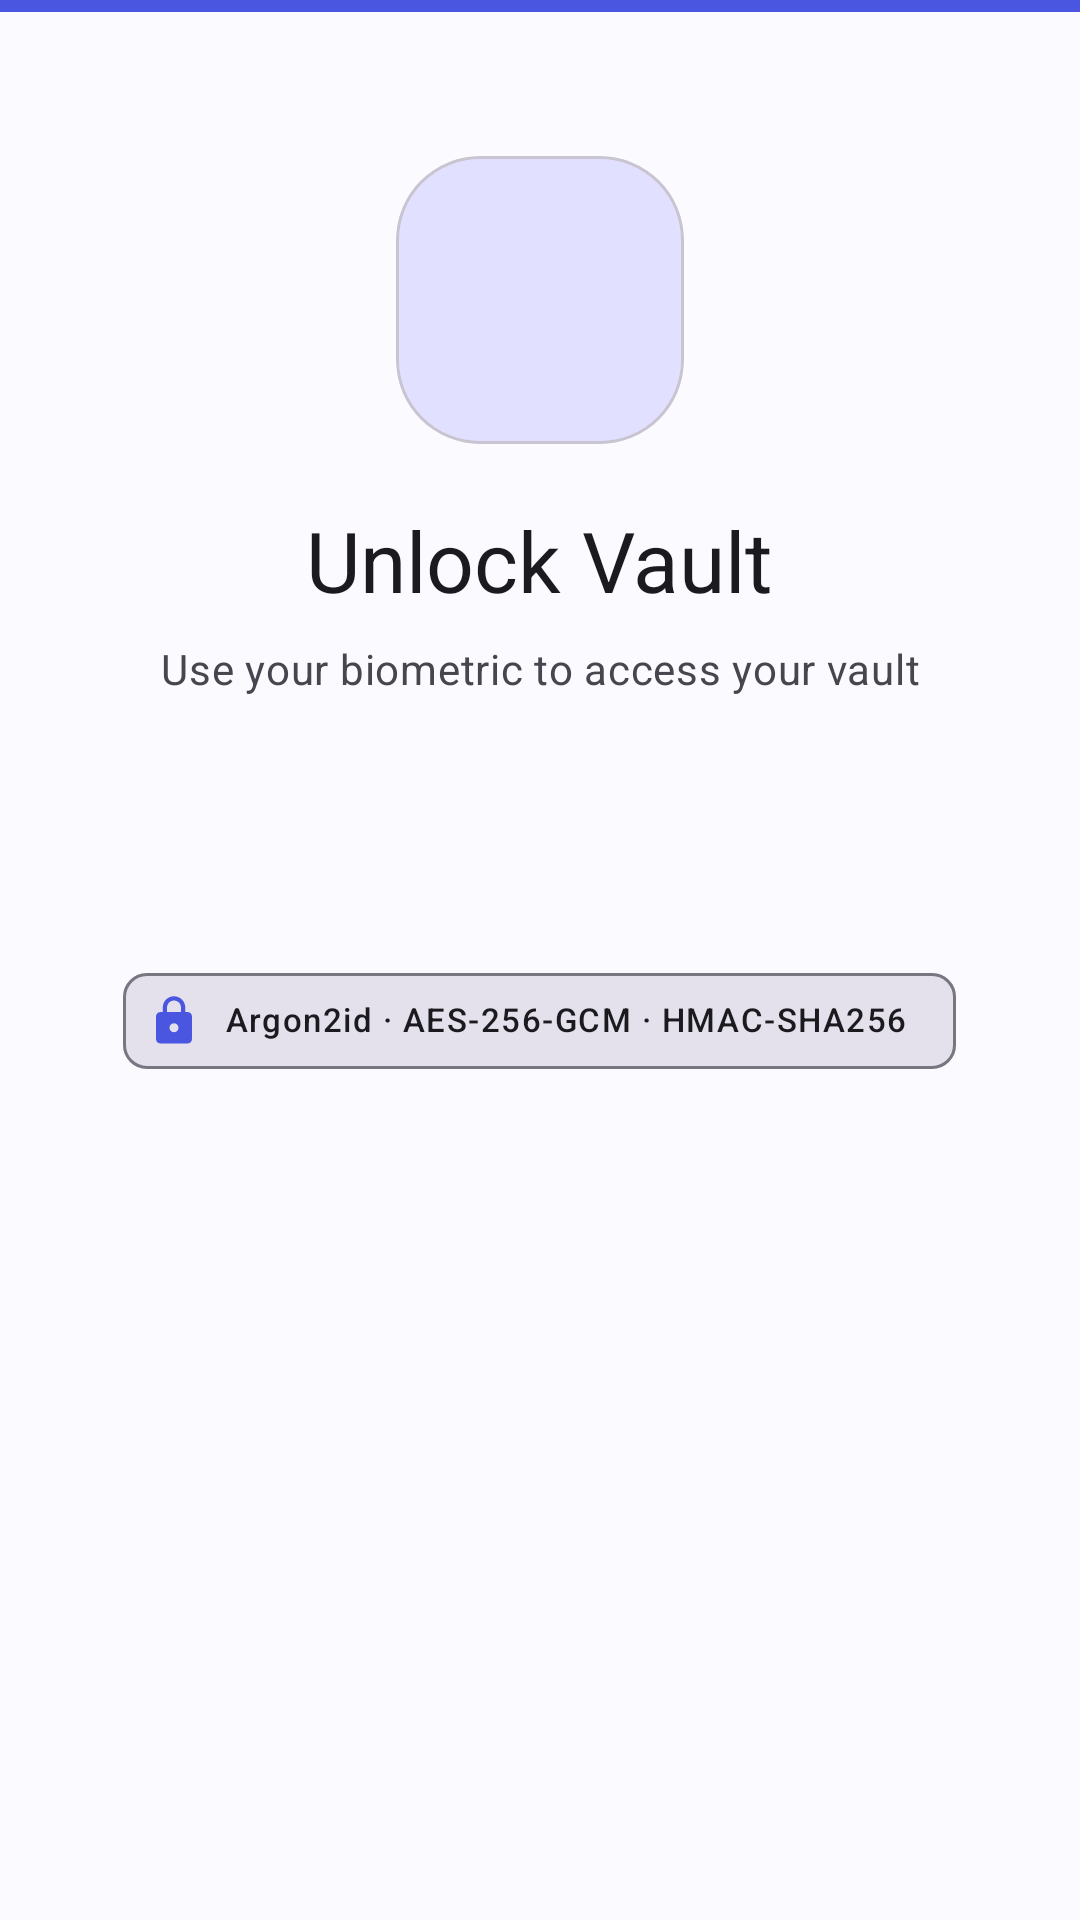

Here is an Android app screen rendered from its layout file. Give the layout XML and the strings, colors and styles it references.
<!-- AndroidManifest.xml: application theme Theme.SecureVault -->
<!-- res/layout/activity_lock.xml -->
<?xml version="1.0" encoding="utf-8"?>
<androidx.constraintlayout.widget.ConstraintLayout xmlns:android="http://schemas.android.com/apk/res/android"
    xmlns:app="http://schemas.android.com/apk/res-auto"
    android:layout_width="match_parent" android:layout_height="match_parent"
    android:background="?attr/colorSurface">

    <View android:id="@+id/topAccent" android:layout_width="0dp" android:layout_height="4dp"
        android:background="?attr/colorPrimary"
        app:layout_constraintTop_toTopOf="parent" app:layout_constraintStart_toStartOf="parent"
        app:layout_constraintEnd_toEndOf="parent"/>

    <androidx.core.widget.NestedScrollView android:layout_width="0dp" android:layout_height="0dp"
        android:fillViewport="true"
        app:layout_constraintTop_toBottomOf="@id/topAccent" app:layout_constraintBottom_toBottomOf="parent"
        app:layout_constraintStart_toStartOf="parent" app:layout_constraintEnd_toEndOf="parent">

        <LinearLayout android:layout_width="match_parent" android:layout_height="wrap_content"
            android:orientation="vertical" android:paddingHorizontal="28dp"
            android:paddingTop="48dp" android:paddingBottom="40dp" android:gravity="center_horizontal">

            
            <com.google.android.material.card.MaterialCardView android:layout_width="96dp"
                android:layout_height="96dp" app:cardCornerRadius="28dp"
                app:cardBackgroundColor="?attr/colorPrimaryContainer" app:cardElevation="0dp">
                <ImageView android:layout_width="48dp" android:layout_height="48dp"
                    android:layout_gravity="center" android:src="@drawable/ic_vault"
                    android:tint="?attr/colorOnPrimaryContainer"/>
            </com.google.android.material.card.MaterialCardView>

            <TextView android:id="@+id/tvLockTitle" android:layout_width="wrap_content"
                android:layout_height="wrap_content" android:text="Unlock Vault"
                android:textAppearance="@style/TextAppearance.Material3.HeadlineMedium"
                android:textColor="?attr/colorOnSurface" android:layout_marginTop="20dp"/>

            <TextView android:id="@+id/tvLockSubtitle" android:layout_width="match_parent"
                android:layout_height="wrap_content" android:text="Use your biometric to access your vault"
                android:textAppearance="@style/TextAppearance.Material3.BodyMedium"
                android:textColor="?attr/colorOnSurfaceVariant" android:gravity="center"
                android:layout_marginTop="8dp" android:layout_marginBottom="32dp"/>

            
            <LinearLayout android:id="@+id/layoutBiometric" android:layout_width="match_parent"
                android:layout_height="wrap_content" android:orientation="vertical"
                android:gravity="center" android:visibility="gone">
                <com.google.android.material.card.MaterialCardView android:layout_width="84dp"
                    android:layout_height="84dp" app:cardCornerRadius="42dp"
                    app:cardBackgroundColor="?attr/colorSurfaceVariant" app:cardElevation="0dp">
                    <ImageView android:layout_width="44dp" android:layout_height="44dp"
                        android:layout_gravity="center" android:src="@drawable/ic_fingerprint"
                        android:tint="?attr/colorPrimary"/>
                </com.google.android.material.card.MaterialCardView>
                <TextView android:layout_width="wrap_content" android:layout_height="wrap_content"
                    android:text="Touch sensor to unlock" android:textAppearance="@style/TextAppearance.Material3.BodySmall"
                    android:textColor="?attr/colorOnSurfaceVariant" android:layout_marginTop="10dp"
                    android:layout_marginBottom="8dp"/>
            </LinearLayout>

            
            <LinearLayout android:id="@+id/layoutMasterPassword" android:layout_width="match_parent"
                android:layout_height="wrap_content" android:orientation="vertical" android:visibility="gone">

                <com.google.android.material.textfield.TextInputLayout android:id="@+id/tilMasterPassword"
                    style="@style/Widget.Material3.TextInputLayout.OutlinedBox"
                    android:layout_width="match_parent" android:layout_height="wrap_content"
                    android:hint="Master Password" app:startIconDrawable="@drawable/ic_key"
                    app:endIconMode="password_toggle">
                    <com.google.android.material.textfield.TextInputEditText android:id="@+id/etMasterPassword"
                        android:importantForAutofill="no"
                        android:layout_width="match_parent" android:layout_height="wrap_content"
                        android:inputType="textPassword" android:imeOptions="actionNext"/>
                </com.google.android.material.textfield.TextInputLayout>

                
                <LinearLayout android:id="@+id/layoutStrength" android:layout_width="match_parent"
                    android:layout_height="wrap_content" android:orientation="vertical"
                    android:layout_marginTop="4dp" android:layout_marginBottom="4dp"
                    android:visibility="gone">
                    <LinearLayout android:layout_width="match_parent" android:layout_height="8dp"
                        android:orientation="horizontal" android:weightSum="5">
                        <View android:id="@+id/bar1" android:layout_width="0dp" android:layout_height="match_parent"
                            android:layout_weight="1" android:layout_marginEnd="3dp" android:background="#E0E0E0"/>
                        <View android:id="@+id/bar2" android:layout_width="0dp" android:layout_height="match_parent"
                            android:layout_weight="1" android:layout_marginEnd="3dp" android:background="#E0E0E0"/>
                        <View android:id="@+id/bar3" android:layout_width="0dp" android:layout_height="match_parent"
                            android:layout_weight="1" android:layout_marginEnd="3dp" android:background="#E0E0E0"/>
                        <View android:id="@+id/bar4" android:layout_width="0dp" android:layout_height="match_parent"
                            android:layout_weight="1" android:layout_marginEnd="3dp" android:background="#E0E0E0"/>
                        <View android:id="@+id/bar5" android:layout_width="0dp" android:layout_height="match_parent"
                            android:layout_weight="1" android:background="#E0E0E0"/>
                    </LinearLayout>
                    <LinearLayout android:layout_width="match_parent" android:layout_height="wrap_content"
                        android:orientation="horizontal" android:layout_marginTop="4dp">
                        <TextView android:id="@+id/tvStrengthLabel" android:layout_width="wrap_content"
                            android:layout_height="wrap_content" android:textSize="12sp"
                            android:textStyle="bold" android:text=""/>
                        <View android:layout_width="0dp" android:layout_height="0dp" android:layout_weight="1"/>
                        <TextView android:id="@+id/tvStrengthTip" android:layout_width="wrap_content"
                            android:layout_height="wrap_content" android:textSize="11sp"
                            android:textColor="?attr/colorOnSurfaceVariant"
                            android:maxLines="1" android:ellipsize="end" android:text=""/>
                    </LinearLayout>
                </LinearLayout>

                <com.google.android.material.textfield.TextInputLayout android:id="@+id/tilConfirmMasterPw"
                    style="@style/Widget.Material3.TextInputLayout.OutlinedBox"
                    android:layout_width="match_parent" android:layout_height="wrap_content"
                    android:hint="Confirm Master Password" android:layout_marginTop="12dp"
                    android:visibility="gone" app:startIconDrawable="@drawable/ic_key"
                    app:endIconMode="password_toggle">
                    <com.google.android.material.textfield.TextInputEditText android:id="@+id/etConfirmMasterPassword"
                        android:importantForAutofill="no"
                        android:layout_width="match_parent" android:layout_height="wrap_content"
                        android:inputType="textPassword" android:imeOptions="actionDone"/>
                </com.google.android.material.textfield.TextInputLayout>

                <com.google.android.material.button.MaterialButton android:id="@+id/btnUnlockPassword"
                    android:layout_width="match_parent" android:layout_height="56dp"
                    android:text="Unlock" android:layout_marginTop="20dp" app:cornerRadius="14dp"/>
            </LinearLayout>

            
            <LinearLayout android:layout_width="match_parent" android:layout_height="wrap_content"
                android:orientation="horizontal" android:gravity="center" android:layout_marginTop="12dp">

                <TextView android:id="@+id/tvUseMasterPassword" android:layout_width="wrap_content"
                    android:layout_height="wrap_content" android:text="Master Password"
                    android:textColor="?attr/colorPrimary" android:textAppearance="@style/TextAppearance.Material3.LabelLarge"
                    android:padding="10dp" android:visibility="gone"/>

                <TextView android:layout_width="wrap_content" android:layout_height="wrap_content"
                    android:text=" · " android:textColor="?attr/colorOnSurfaceVariant" android:id="@+id/tvDivider"
                    android:visibility="gone"/>

                <com.google.android.material.button.MaterialButton android:id="@+id/btnUnlockPin"
                    style="@style/Widget.Material3.Button.OutlinedButton"
                    android:layout_width="wrap_content" android:layout_height="40dp"
                    android:text="Use PIN" android:textSize="13sp"
                    android:visibility="gone" app:icon="@drawable/ic_security" app:iconSize="16dp"/>
            </LinearLayout>

            <ProgressBar android:id="@+id/progressBar" android:layout_width="36dp"
                android:layout_height="36dp" android:layout_marginTop="16dp" android:visibility="gone"/>

            <com.google.android.material.chip.Chip android:layout_width="wrap_content"
                android:layout_height="wrap_content" android:text="Argon2id · AES-256-GCM · HMAC-SHA256"
                android:textAppearance="@style/TextAppearance.Material3.LabelSmall"
                android:layout_marginTop="40dp" android:checkable="false"
                app:chipBackgroundColor="?attr/colorSurfaceVariant"
                app:chipIcon="@drawable/ic_lock" app:chipIconTint="?attr/colorPrimary"/>

        </LinearLayout>
    </androidx.core.widget.NestedScrollView>
</androidx.constraintlayout.widget.ConstraintLayout>
<!-- resources referenced by this layout -->
<resources>
  <!-- drawable ic_lock (drawable) -->
  <vector xmlns:android="http://schemas.android.com/apk/res/android"
      android:width="24dp"
      android:height="24dp"
      android:viewportWidth="24"
      android:viewportHeight="24">
    <path
        android:fillColor="#000000"
        android:pathData="M18,8H17V6C17,3.24 14.76,1 12,1S7,3.24 7,6V8H6C4.9,8 4,8.9 4,10V20C4,21.1 4.9,22 6,22H18C19.1,22 20,21.1 20,20V10C20,8.9 19.1,8 18,8ZM12,17C10.9,17 10,16.1 10,15S10.9,13 12,13 14,13.9 14,15 13.1,17 12,17ZM15.1,8H8.9V6C8.9,4.29 10.29,2.9 12,2.9S15.1,4.29 15.1,6V8Z"/>
  </vector>
  <!-- drawable ic_security (drawable) -->
  <vector xmlns:android="http://schemas.android.com/apk/res/android"
      android:width="24dp" android:height="24dp"
      android:viewportWidth="24" android:viewportHeight="24">
    <path android:fillColor="#000000"
          android:pathData="M12,1L3,5V11C3,16.55 6.84,21.74 12,23C17.16,21.74 21,16.55 21,11V5L12,1ZM12,7C13.4,7 14.8,8.1 14.8,9.5V11C15.4,11 16,11.6 16,12.3V15.8C16,16.4 15.4,17 14.7,17H9.2C8.6,17 8,16.4 8,15.7V12.2C8,11.6 8.6,11 9.2,11V9.5C9.2,8.1 10.6,7 12,7ZM12,8.2C11.2,8.2 10.5,8.8 10.5,9.5V11H13.5V9.5C13.5,8.8 12.8,8.2 12,8.2Z"/>
  </vector>
  <style name="Theme.SecureVault" parent="Theme.Material3.Light.NoActionBar">
          <item name="colorPrimary">@color/md_primary</item>
          <item name="colorOnPrimary">@color/md_on_primary</item>
          <item name="colorPrimaryContainer">@color/md_primary_container</item>
          <item name="colorOnPrimaryContainer">@color/md_on_primary_container</item>
          <item name="colorSurface">@color/md_surface</item>
          <item name="colorOnSurface">@color/md_on_surface</item>
          <item name="colorSurfaceVariant">@color/md_surface_variant</item>
          <item name="colorOnSurfaceVariant">@color/md_on_surface_variant</item>
          <item name="colorOutline">@color/md_outline</item>
          <item name="android:statusBarColor">@android:color/transparent</item>
          <item name="android:navigationBarColor">@android:color/transparent</item>
          <item name="android:windowLightStatusBar">true</item>
      </style>
  <color name="md_primary">#4A55E0</color>
  <color name="md_on_primary">#FFFFFF</color>
  <color name="md_primary_container">#E1E1FF</color>
  <color name="md_on_primary_container">#00006E</color>
  <color name="md_surface">#FAFAFF</color>
  <color name="md_on_surface">#1B1B1F</color>
  <color name="md_surface_variant">#E4E1EC</color>
  <color name="md_on_surface_variant">#47464F</color>
  <color name="md_outline">#787680</color>
</resources>
